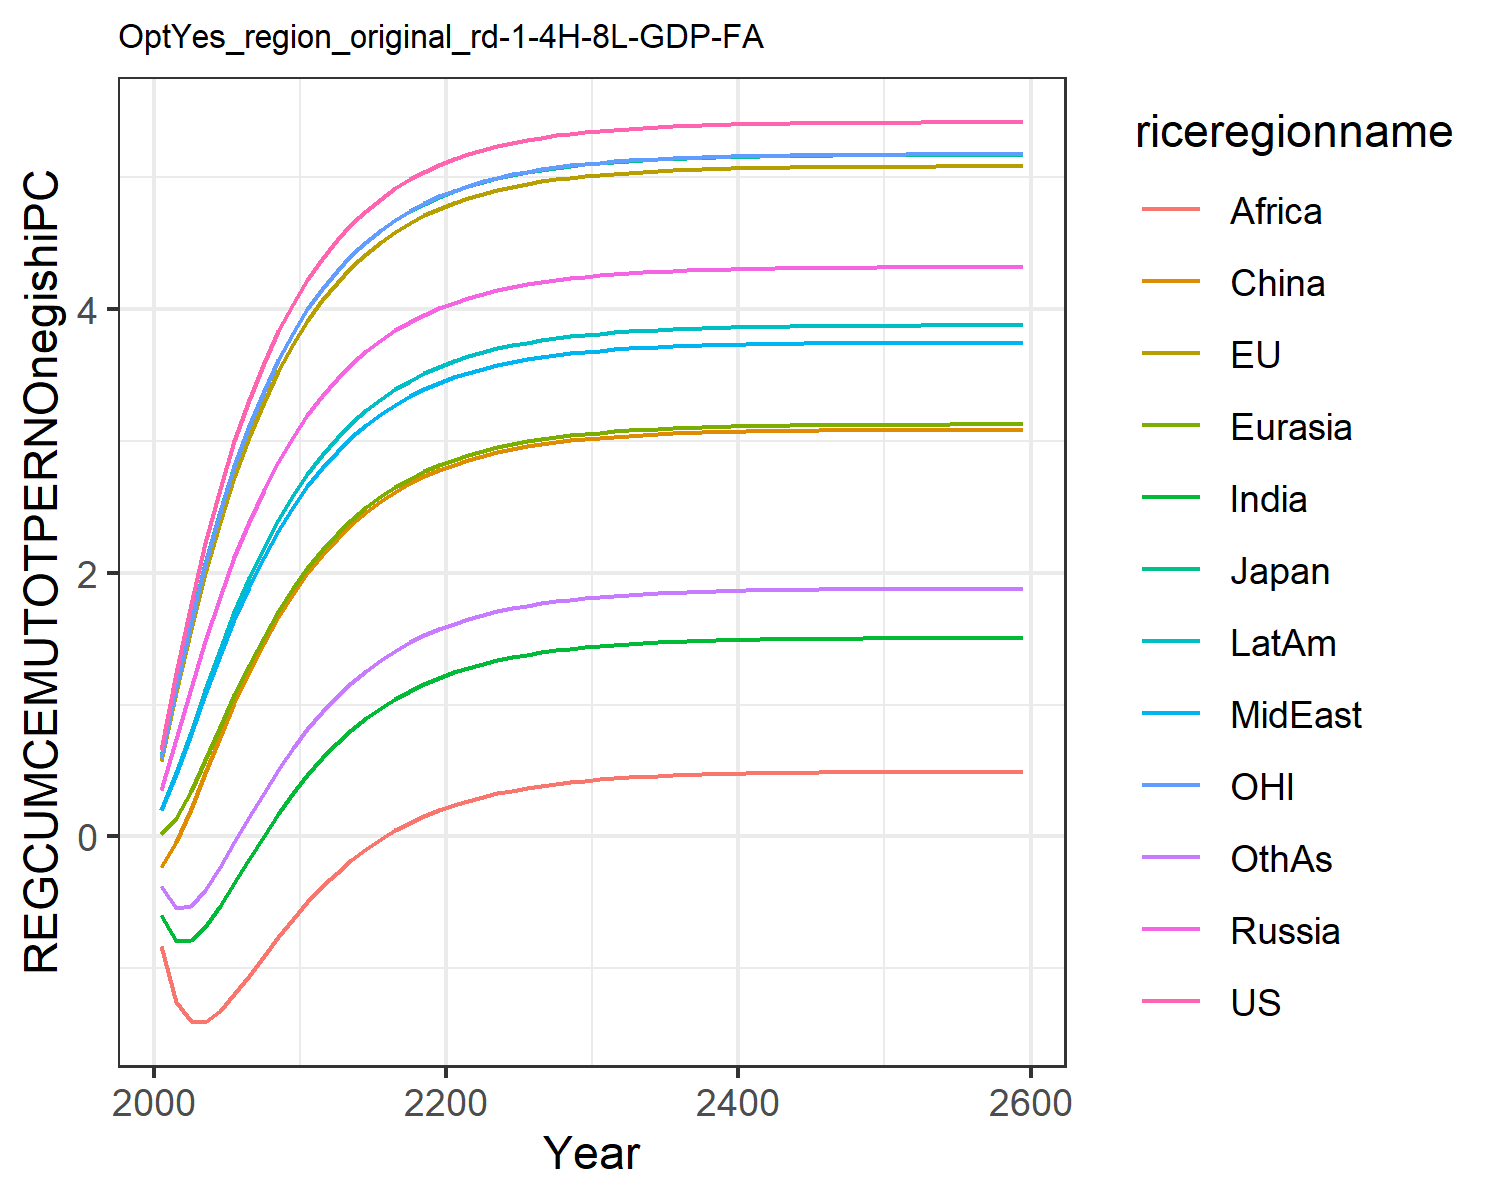

Values plotted in this chart, from the file beside it:
0.6583893374435342, 0.5728399300295937, 0.6053208815591151, 0.35404026984591885, 0.01986863469786393, -0.23454882884601558, -0.5987629986648584, 0.19955657840633811, -0.8326618777732833, 0.20091077679967817, 0.5930951848289272, -0.37495719825277174
1.242, 1.093, 1.144, 0.7407, 0.1374, -0.04239, -0.791, 0.4744, -1.255, 0.4808, 1.134, -0.5463
1.764, 1.57, 1.635, 1.123, 0.3416, 0.2104, -0.7875, 0.7783, -1.403, 0.7946, 1.625, -0.5245
2.227, 2, 2.075, 1.484, 0.5809, 0.4824, -0.6844, 1.083, -1.405, 1.111, 2.066, -0.4046
2.636, 2.385, 2.465, 1.815, 0.8292, 0.7527, -0.5301, 1.374, -1.324, 1.415, 2.458, -0.2351
2.996, 2.727, 2.81, 2.116, 1.072, 1.01, -0.3537, 1.646, -1.199, 1.698, 2.805, -0.04568
3.311, 3.029, 3.113, 2.387, 1.302, 1.249, -0.1722, 1.894, -1.056, 1.957, 3.111, 0.1467
3.588, 3.295, 3.38, 2.628, 1.514, 1.468, 0.004705, 2.118, -0.9078, 2.191, 3.379, 0.3327
3.829, 3.528, 3.614, 2.842, 1.707, 1.665, 0.1717, 2.319, -0.7629, 2.4, 3.614, 0.5073
4.04, 3.732, 3.819, 3.031, 1.88, 1.841, 0.326, 2.498, -0.625, 2.587, 3.82, 0.6681
4.223, 3.91, 3.997, 3.197, 2.035, 1.998, 0.4665, 2.656, -0.4967, 2.751, 3.999, 0.8139
4.382, 4.065, 4.152, 3.342, 2.173, 2.136, 0.5931, 2.796, -0.3795, 2.896, 4.155, 0.9453
4.521, 4.2, 4.288, 3.469, 2.294, 2.259, 0.7064, 2.919, -0.2738, 3.023, 4.291, 1.062
4.641, 4.318, 4.406, 3.581, 2.401, 2.366, 0.8071, 3.027, -0.1791, 3.135, 4.409, 1.166
4.745, 4.42, 4.508, 3.678, 2.496, 2.46, 0.8962, 3.121, -0.09487, 3.233, 4.511, 1.258
4.836, 4.509, 4.597, 3.763, 2.578, 2.542, 0.9746, 3.203, -0.02029, 3.318, 4.601, 1.338
4.914, 4.586, 4.674, 3.837, 2.65, 2.614, 1.044, 3.275, 0.04548, 3.392, 4.678, 1.409
4.982, 4.653, 4.741, 3.901, 2.713, 2.677, 1.104, 3.338, 0.1033, 3.457, 4.745, 1.471
5.041, 4.711, 4.799, 3.957, 2.768, 2.731, 1.157, 3.392, 0.154, 3.513, 4.803, 1.525
5.092, 4.761, 4.849, 4.006, 2.816, 2.779, 1.203, 3.44, 0.1984, 3.562, 4.853, 1.572
5.136, 4.805, 4.893, 4.048, 2.857, 2.82, 1.243, 3.481, 0.2371, 3.604, 4.897, 1.613
5.174, 4.842, 4.93, 4.084, 2.893, 2.856, 1.278, 3.516, 0.2709, 3.641, 4.934, 1.648
5.207, 4.875, 4.963, 4.116, 2.924, 2.887, 1.308, 3.547, 0.3003, 3.673, 4.967, 1.679
5.236, 4.903, 4.991, 4.143, 2.951, 2.913, 1.335, 3.574, 0.3258, 3.7, 4.995, 1.706
5.26, 4.928, 5.015, 4.167, 2.975, 2.937, 1.358, 3.597, 0.348, 3.724, 5.02, 1.73
5.282, 4.949, 5.037, 4.187, 2.995, 2.957, 1.378, 3.618, 0.3673, 3.745, 5.041, 1.75
5.3, 4.967, 5.055, 4.205, 3.013, 2.974, 1.395, 3.635, 0.3841, 3.763, 5.059, 1.767
5.316, 4.983, 5.071, 4.221, 3.028, 2.989, 1.41, 3.65, 0.3986, 3.778, 5.075, 1.782
5.33, 4.996, 5.084, 4.234, 3.041, 3.003, 1.423, 3.663, 0.4112, 3.792, 5.088, 1.796
5.342, 5.008, 5.096, 4.245, 3.053, 3.014, 1.434, 3.674, 0.4222, 3.803, 5.1, 1.807
5.352, 5.018, 5.106, 4.255, 3.063, 3.024, 1.444, 3.684, 0.4316, 3.813, 5.11, 1.817
5.361, 5.027, 5.115, 4.264, 3.071, 3.032, 1.452, 3.693, 0.4398, 3.822, 5.119, 1.825
5.368, 5.034, 5.122, 4.271, 3.079, 3.039, 1.459, 3.7, 0.4469, 3.83, 5.127, 1.833
5.375, 5.041, 5.129, 4.278, 3.085, 3.046, 1.466, 3.706, 0.4531, 3.836, 5.133, 1.839
5.381, 5.047, 5.135, 4.283, 3.091, 3.051, 1.471, 3.712, 0.4584, 3.842, 5.139, 1.845
5.386, 5.052, 5.14, 4.288, 3.095, 3.056, 1.476, 3.717, 0.463, 3.847, 5.144, 1.849
5.39, 5.056, 5.144, 4.292, 3.1, 3.06, 1.48, 3.721, 0.4669, 3.851, 5.148, 1.854
5.393, 5.059, 5.147, 4.296, 3.103, 3.064, 1.483, 3.724, 0.4704, 3.854, 5.151, 1.857
5.397, 5.063, 5.151, 4.299, 3.106, 3.067, 1.486, 3.727, 0.4734, 3.857, 5.155, 1.86
5.399, 5.065, 5.153, 4.301, 3.109, 3.069, 1.489, 3.73, 0.4759, 3.86, 5.157, 1.863
5.402, 5.068, 5.156, 4.304, 3.111, 3.072, 1.491, 3.732, 0.4782, 3.862, 5.16, 1.865
5.404, 5.07, 5.158, 4.306, 3.113, 3.074, 1.493, 3.734, 0.4801, 3.864, 5.162, 1.867
5.406, 5.071, 5.159, 4.308, 3.115, 3.075, 1.495, 3.736, 0.4817, 3.866, 5.163, 1.869
5.407, 5.073, 5.161, 4.309, 3.116, 3.077, 1.496, 3.737, 0.4832, 3.868, 5.165, 1.87
5.408, 5.074, 5.162, 4.31, 3.118, 3.078, 1.498, 3.739, 0.4844, 3.869, 5.166, 1.872
5.41, 5.075, 5.163, 4.311, 3.119, 3.079, 1.499, 3.74, 0.4855, 3.87, 5.167, 1.873
5.41, 5.076, 5.164, 4.312, 3.12, 3.08, 1.5, 3.741, 0.4864, 3.871, 5.168, 1.874
5.411, 5.077, 5.165, 4.313, 3.121, 3.081, 1.501, 3.741, 0.4872, 3.872, 5.169, 1.874
5.412, 5.078, 5.166, 4.314, 3.121, 3.082, 1.501, 3.742, 0.4879, 3.873, 5.17, 1.875
5.413, 5.079, 5.167, 4.314, 3.122, 3.082, 1.502, 3.743, 0.4885, 3.873, 5.171, 1.876
5.413, 5.079, 5.167, 4.315, 3.122, 3.083, 1.502, 3.743, 0.489, 3.874, 5.171, 1.876
5.414, 5.08, 5.168, 4.315, 3.123, 3.083, 1.503, 3.744, 0.4895, 3.874, 5.172, 1.877
5.414, 5.08, 5.168, 4.316, 3.123, 3.084, 1.503, 3.744, 0.4898, 3.875, 5.172, 1.877
5.414, 5.08, 5.168, 4.316, 3.124, 3.084, 1.504, 3.744, 0.4902, 3.875, 5.172, 1.877
5.415, 5.081, 5.169, 4.316, 3.124, 3.084, 1.504, 3.745, 0.4905, 3.875, 5.173, 1.878
5.415, 5.081, 5.169, 4.317, 3.124, 3.084, 1.504, 3.745, 0.4907, 3.875, 5.173, 1.878
5.415, 5.081, 5.169, 4.317, 3.124, 3.085, 1.504, 3.745, 0.4909, 3.876, 5.173, 1.878
5.415, 5.081, 5.169, 4.317, 3.125, 3.085, 1.505, 3.745, 0.4911, 3.876, 5.173, 1.878
5.416, 5.081, 5.169, 4.317, 3.125, 3.085, 1.505, 3.745, 0.4913, 3.876, 5.173, 1.879
5.417, 5.082, 5.17, 4.318, 3.126, 3.086, 1.506, 3.747, 0.4923, 3.877, 5.174, 1.88
